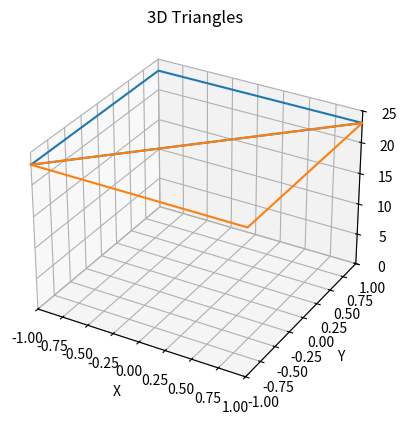

This figure's Python source:
import matplotlib.pyplot as plt
from mpl_toolkits.mplot3d import Axes3D
import numpy as np
d = [0x4, 0x14, 0x17, 0xd, 0xb, 0x0, 0xf, 0x1, 0xe, 0x15, 0x9, 0x13, 0x8, 0x3, 0x11, 0x18, 0x10, 0x6, 0x16, 0xa, 0x7, 0x12, 0x2, 0x5, 0xc];

def plot_triangles(vertices_list):
    # Create a figure and a 3D Axes
    fig = plt.figure()
    ax = fig.add_subplot(111, projection='3d')
    for vertices in vertices_list:
        X = np.array(vertices[0])
        Y = np.array(vertices[1])
        Z = np.array(vertices[2])
        x_coords = [X[0], Y[0], Z[0], X[0]]
        y_coords = [X[1], Y[1], Z[1], X[1]]
        z_coords = [X[2], Y[2], Z[2], X[2]]
        ax.plot(x_coords, y_coords, z_coords)

    ax.set_xlabel('X')
    ax.set_ylabel('Y')
    ax.set_zlabel('Z')
    ax.set_title('3D Triangles')
    ax.set_xlim(-1.0,1.0)
    ax.set_ylim(-1.0,1.0)
    ax.set_zlim(0,25.0)
    # Show plot
    plt.show()
    

# Example list of triangles (each triangle represented by three points)
num0 = 2.1235656756
num1 = 2.12312312312
# num2 = 21

num0 = (num0 % 0x1 + d[int(num0)])
num1 = (num1 % 0x1 + d[int(num1)])
# num2 = (num2 % 0x1 + d[int(num2)]) * 650 / 0x19
triangles = [
    [[-0x1, -0x1, num0], [-0x1, 0x1, num1], [0x1, 0x1, num1]],
    [[-0x1, -0x1, num0], [0x1, 0x1, num1], [0x1, -0x1, num0]],
    # [[-0x1, -0x1, num0], [0x3, -0x1, num1], [-0x1, 0x3, num2]]
]
plot_triangles(triangles)